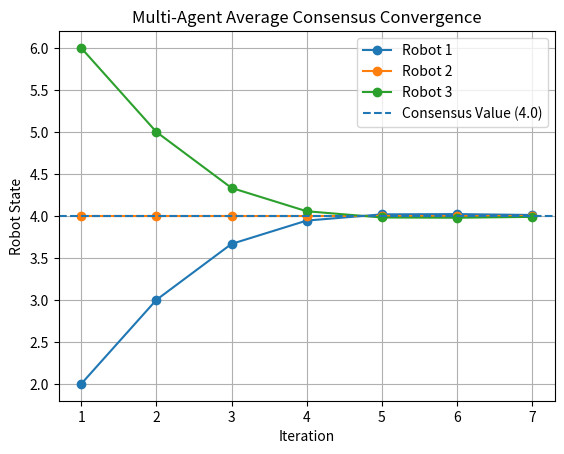

Recreate this plot in Python. (Note: this script raises an exception after producing the figure.)
import matplotlib.pyplot as plt

# Consensus results from the Webots simulation

iterations = [1, 2, 3, 4, 5, 6, 7]

robot1 = [2.0, 3.0, 3.6667, 3.9444, 4.0185, 4.0216, 4.0113]
robot2 = [4.0, 4.0, 4.0, 4.0, 4.0, 4.0, 4.0]
robot3 = [6.0, 5.0, 4.3333, 4.0556, 3.9815, 3.9784, 3.9887]

plt.plot(iterations, robot1, marker="o", label="Robot 1")
plt.plot(iterations, robot2, marker="o", label="Robot 2")
plt.plot(iterations, robot3, marker="o", label="Robot 3")

# Expected average consensus value
plt.axhline(
    y=4.0,
    linestyle="--",
    label="Consensus Value (4.0)"
)

plt.xlabel("Iteration")
plt.ylabel("Robot State")
plt.title("Multi-Agent Average Consensus Convergence")

plt.legend()
plt.grid()

plt.savefig(
    "outputs/consensus_convergence.png",
    dpi=300,
    bbox_inches="tight"
)

plt.show()
